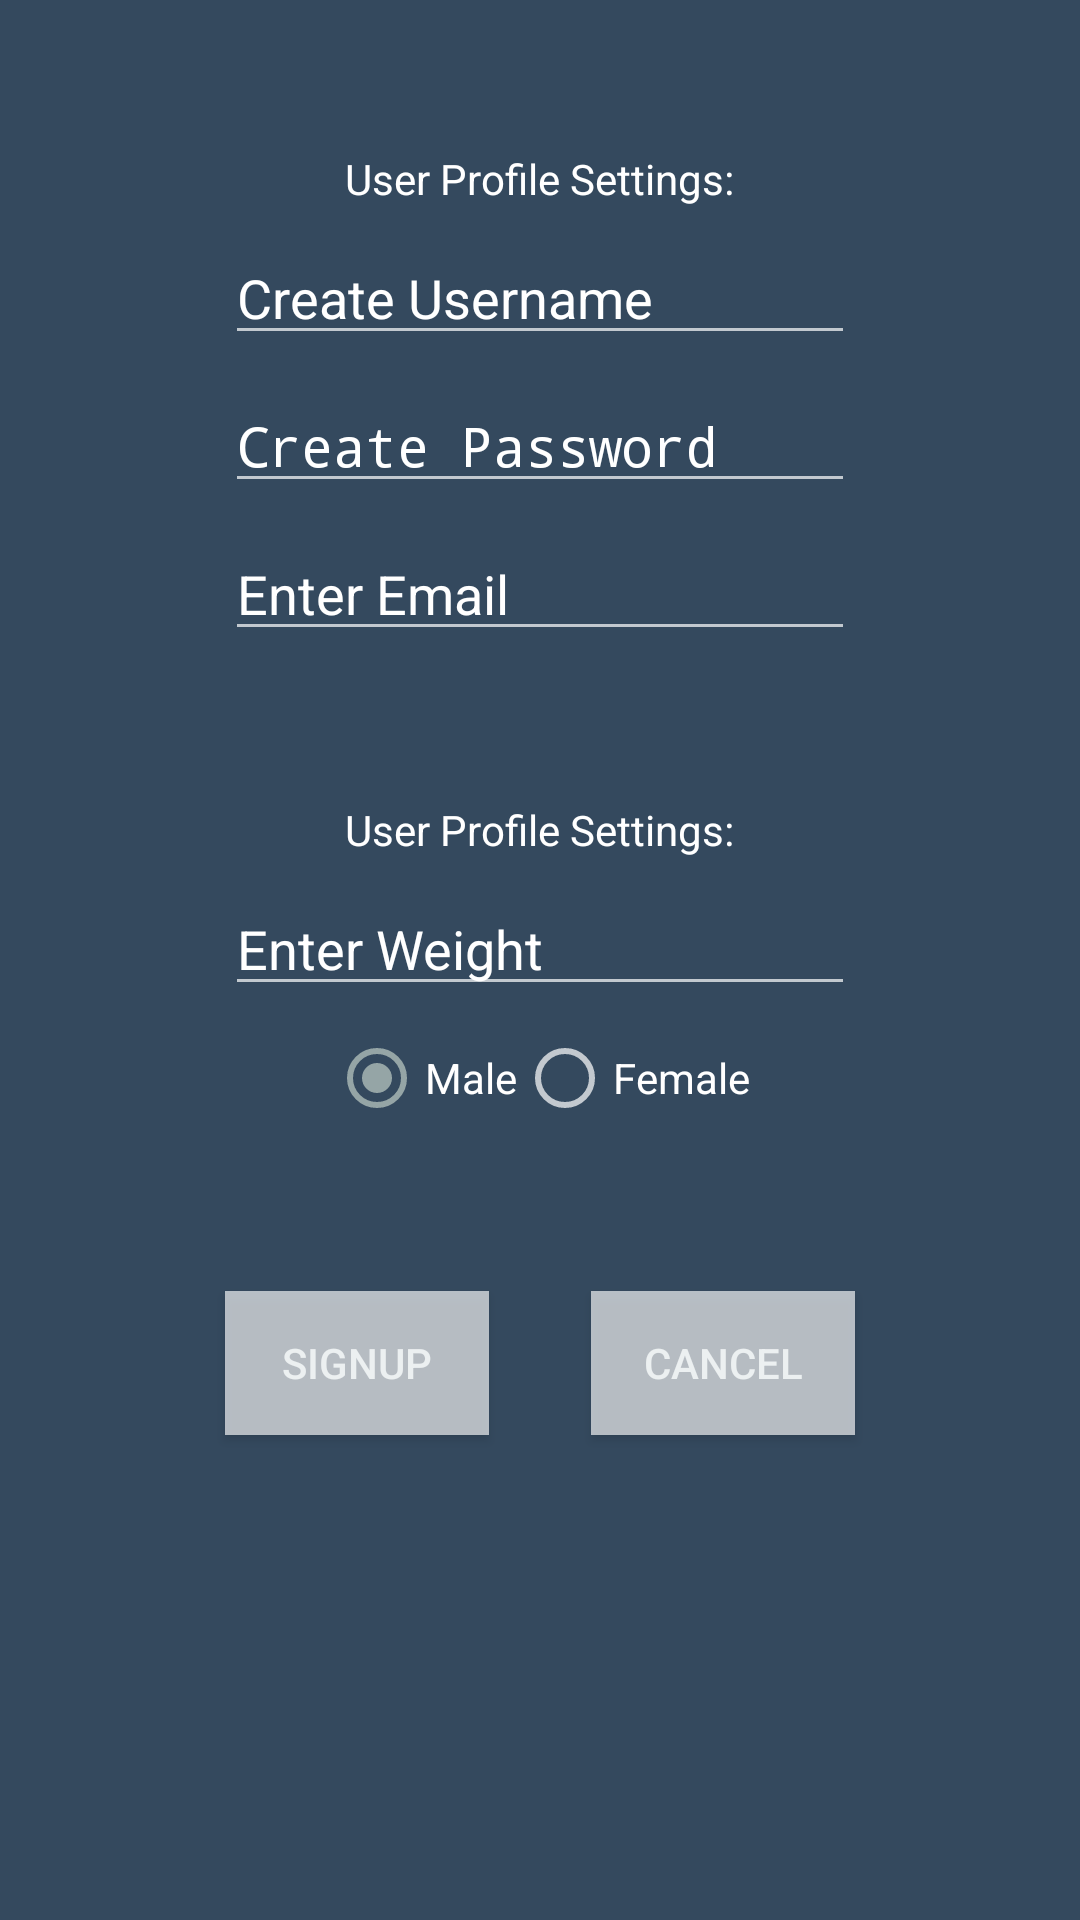

Reconstruct the res/layout file that produces this screen, plus the resources it refers to.
<!-- AndroidManifest.xml: application theme AppTheme -->
<!-- res/layout/activity_signup.xml -->
<RelativeLayout xmlns:android="http://schemas.android.com/apk/res/android"
    xmlns:tools="http://schemas.android.com/tools"
    android:layout_width="match_parent"
    android:layout_height="match_parent"
    android:background="#34495e"
    tools:context="${relativePackage}.${activityClass}" >

    <Button
        android:id="@+id/signupSignup"
        android:layout_width="wrap_content"
        android:layout_height="wrap_content"
        android:layout_alignLeft="@+id/signupPassword"
        android:layout_below="@+id/radioGroup1"
        android:layout_marginTop="55dp"
        android:background="#a6FFFFFF"
        android:text="Signup" />

    <Button
        android:id="@+id/signupCancel"
        android:layout_width="wrap_content"
        android:layout_height="wrap_content"
        android:layout_alignBaseline="@+id/signupSignup"
        android:layout_alignBottom="@+id/signupSignup"
        android:layout_alignRight="@+id/signupWeight"
        android:background="#a6FFFFFF"
        android:text="Cancel" />

    <TextView
        android:id="@+id/TextView01"
        android:layout_width="wrap_content"
        android:layout_height="wrap_content"
        android:layout_alignLeft="@+id/userProfileHeader"
        android:layout_alignParentTop="true"
        android:layout_marginTop="50dp"
        android:text="User Profile Settings:"
        android:textColor="#ffffff"
        android:textColorHint="#34495e" />

    <TextView
        android:id="@+id/userProfileHeader"
        android:layout_width="wrap_content"
        android:layout_height="wrap_content"
        android:layout_below="@+id/signupEmail"
        android:layout_centerHorizontal="true"
        android:layout_marginTop="50dp"
        android:text="User Profile Settings:"
        android:textColor="#ffffff"
        android:textColorHint="#34495e" />

    <EditText
        android:id="@+id/signupWeight"
        android:layout_width="wrap_content"
        android:layout_height="wrap_content"
        android:layout_alignLeft="@+id/signupEmail"
        android:layout_below="@+id/userProfileHeader"
        android:layout_centerHorizontal="true"
        android:layout_marginTop="8dp"
        android:ems="10"
        android:hint="Enter Weight"
        android:inputType="number"
        android:textColor="#FFFFFF"
        android:textColorHint="#FFFFFF" />

    <RadioGroup
        android:id="@+id/radioGroup1"
        android:layout_width="wrap_content"
        android:layout_height="wrap_content"
        android:layout_below="@+id/signupWeight"
        android:layout_centerHorizontal="true"
        android:layout_marginTop="8dp"
        android:orientation="horizontal" >

        <RadioButton
            android:id="@+id/radioMale"
            android:layout_width="wrap_content"
            android:layout_height="wrap_content"
            android:checked="true"
            android:text="Male"
            android:textColor="#FFFFFF" />

        <RadioButton
            android:id="@+id/radioFemale"
            android:layout_width="wrap_content"
            android:layout_height="wrap_content"
            android:text="Female"
            android:textColor="#FFFFFF"
            android:textColorHint="#FFFFFF" />
    </RadioGroup>

    <EditText
        android:id="@+id/signupPassword"
        android:layout_width="wrap_content"
        android:layout_height="wrap_content"
        android:layout_below="@+id/signupUsername"
        android:layout_centerHorizontal="true"
        android:layout_marginTop="8dp"
        android:ems="10"
        android:hint="Create Password"
        android:inputType="textPassword"
        android:textColor="#FFFFFF"
        android:textColorHint="#FFFFFF" />

    <EditText
        android:id="@+id/signupEmail"
        android:layout_width="wrap_content"
        android:layout_height="wrap_content"
        android:layout_alignLeft="@+id/signupUsername"
        android:layout_below="@+id/signupPassword"
        android:layout_centerHorizontal="true"
        android:layout_marginTop="8dp"
        android:ems="10"
        android:hint="@string/enter_email"
        android:inputType="textEmailAddress"
        android:textColor="#FFFFFF"
        android:textColorHint="#FFFFFF" />

    <EditText
        android:id="@+id/signupUsername"
        android:layout_width="wrap_content"
        android:layout_height="wrap_content"
        android:layout_below="@+id/TextView01"
        android:layout_centerHorizontal="true"
        android:layout_marginTop="8dp"
        android:ems="10"
        android:hint="@string/create_username"
        android:textColor="#FFFFFF"
        android:textColorHint="#FFFFFF" />

</RelativeLayout>
<!-- resources referenced by this layout -->
<resources>
  <string name="create_username">Create Username</string>
  <string name="enter_email">Enter Email</string>
  <style name="AppTheme" parent="AppBaseTheme">
          
      </style>
  <style name="AppBaseTheme" parent="android:Theme.Holo.NoActionBar">
         
          
      </style>
</resources>
